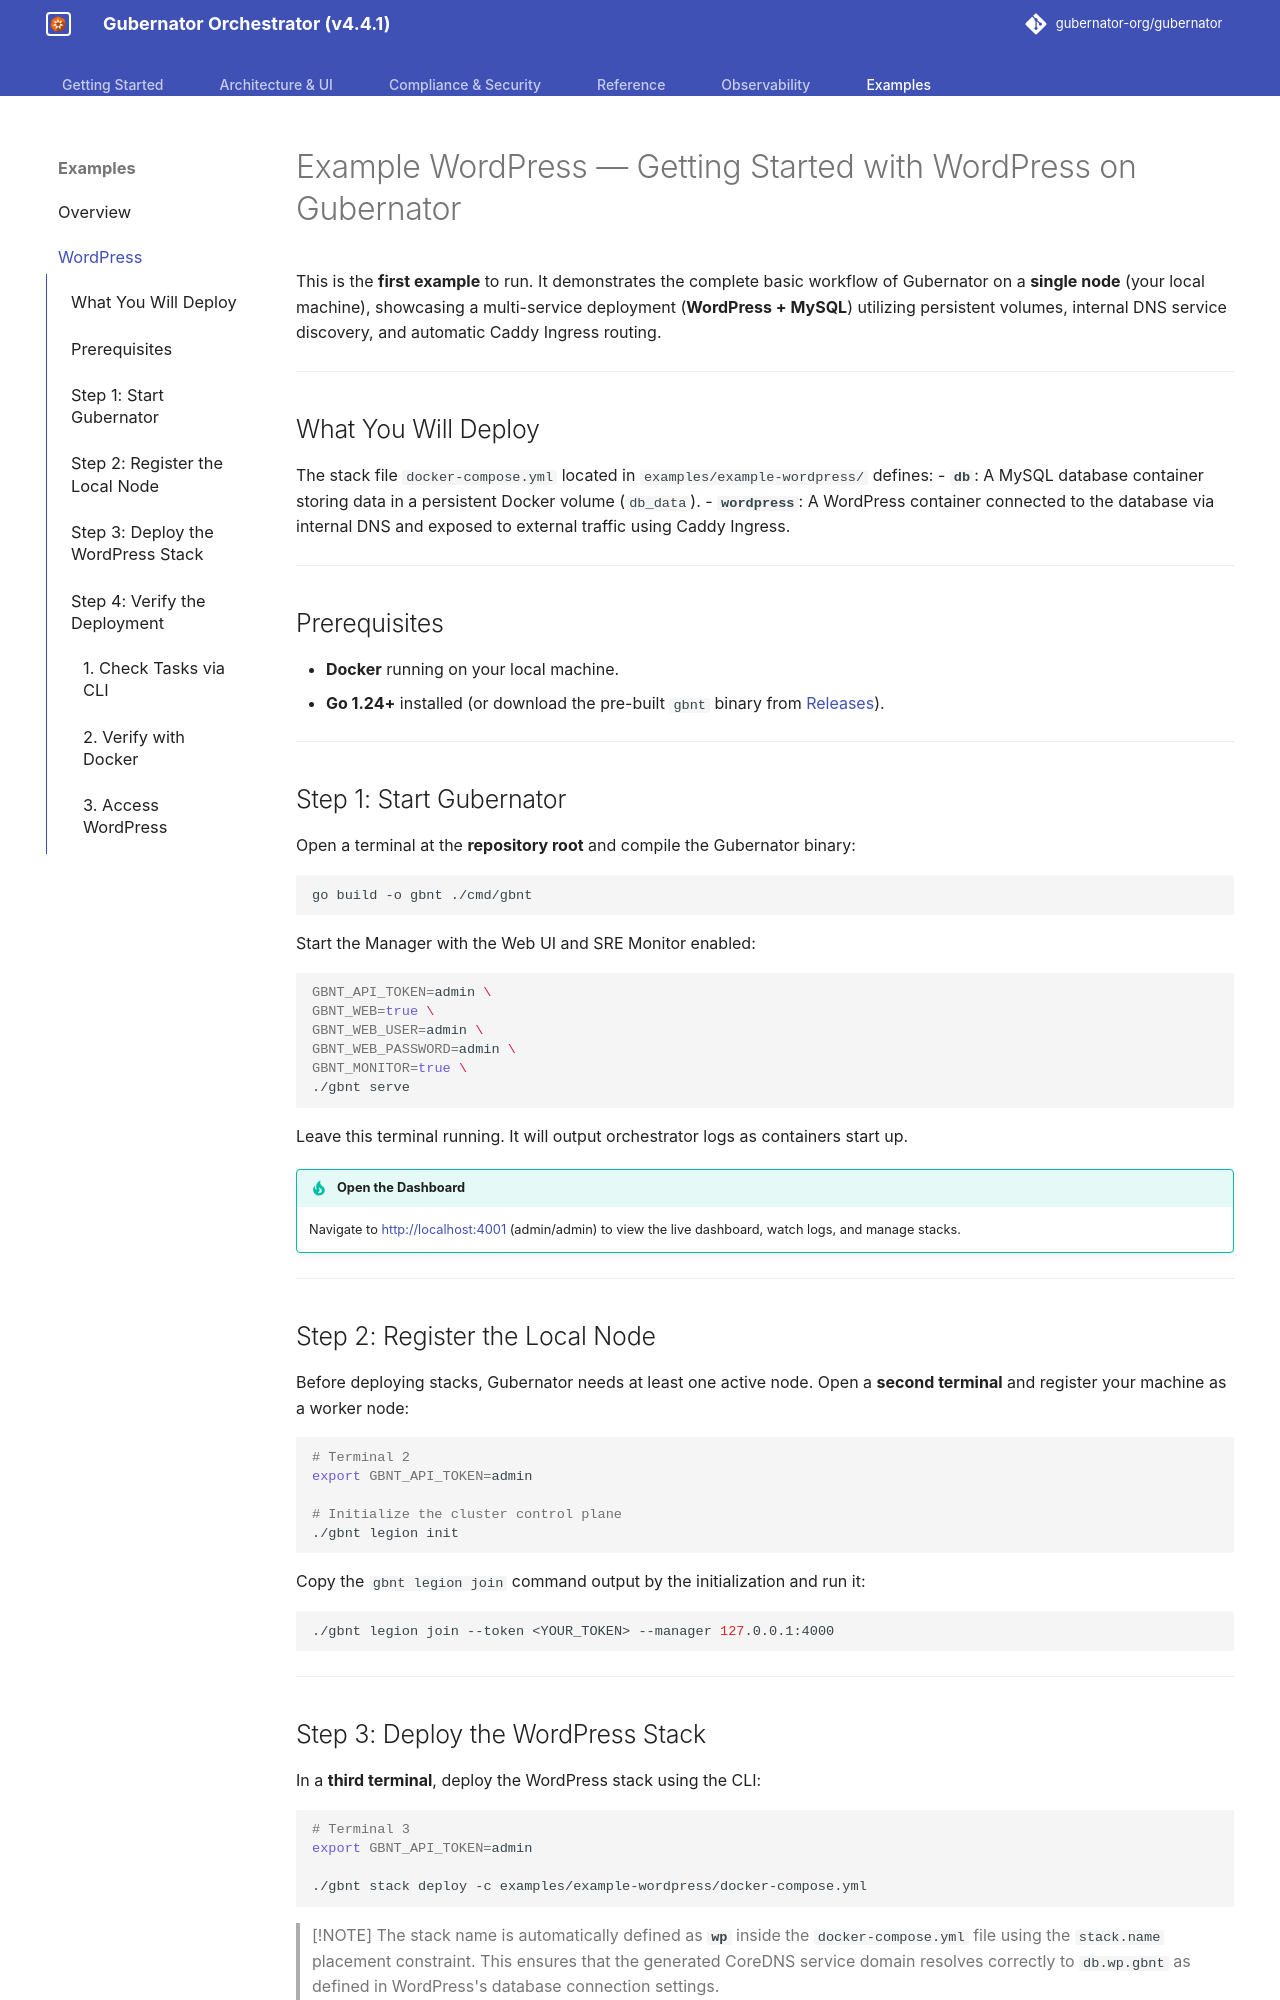

repository: gubernator-org/gubernator · page: example-wordpress/index.html · generator: mkdocs

# Example WordPress — Getting Started with WordPress on Gubernator

This is the **first example** to run. It demonstrates the complete basic workflow of Gubernator on a **single node** (your local machine), showcasing a multi-service deployment (**WordPress + MySQL**) utilizing persistent volumes, internal DNS service discovery, and automatic Caddy Ingress routing.

---

## What You Will Deploy

The stack file `docker-compose.yml` located in `examples/example-wordpress/` defines:
- **`db`**: A MySQL database container storing data in a persistent Docker volume (`db_data`).
- **`wordpress`**: A WordPress container connected to the database via internal DNS and exposed to external traffic using Caddy Ingress.

---

## Prerequisites

- **Docker** running on your local machine.
- **Go 1.24+** installed (or download the pre-built `gbnt` binary from [Releases](https://github.com/gubernator-org/gubernator/releases)).

---

## Step 1: Start Gubernator

Open a terminal at the **repository root** and compile the Gubernator binary:

```bash
go build -o gbnt ./cmd/gbnt
```

Start the Manager with the Web UI and SRE Monitor enabled:

```bash
GBNT_API_TOKEN=admin \
GBNT_WEB=true \
GBNT_WEB_USER=admin \
GBNT_WEB_PASSWORD=admin \
GBNT_MONITOR=true \
./gbnt serve
```

Leave this terminal running. It will output orchestrator logs as containers start up.

!!! tip "Open the Dashboard"
    Navigate to [http://localhost:4001](http://localhost:4001) (admin/admin) to view the live dashboard, watch logs, and manage stacks.

---

## Step 2: Register the Local Node

Before deploying stacks, Gubernator needs at least one active node. Open a **second terminal** and register your machine as a worker node:

```bash
# Terminal 2
export GBNT_API_TOKEN=admin

# Initialize the cluster control plane
./gbnt legion init
```

Copy the `gbnt legion join` command output by the initialization and run it:

```bash
./gbnt legion join --token <YOUR_TOKEN> --manager 127.0.0.1:4000
```

---

## Step 3: Deploy the WordPress Stack

In a **third terminal**, deploy the WordPress stack using the CLI:

```bash
# Terminal 3
export GBNT_API_TOKEN=admin

./gbnt stack deploy -c examples/example-wordpress/docker-compose.yml
```

> [!NOTE]
> The stack name is automatically defined as **`wp`** inside the `docker-compose.yml` file using the `stack.name` placement constraint. This ensures that the generated CoreDNS service domain resolves correctly to `db.wp.gbnt` as defined in WordPress's database connection settings.

---

## Step 4: Verify the Deployment

Wait a few seconds for the Docker daemon to pull the images and start the containers.
